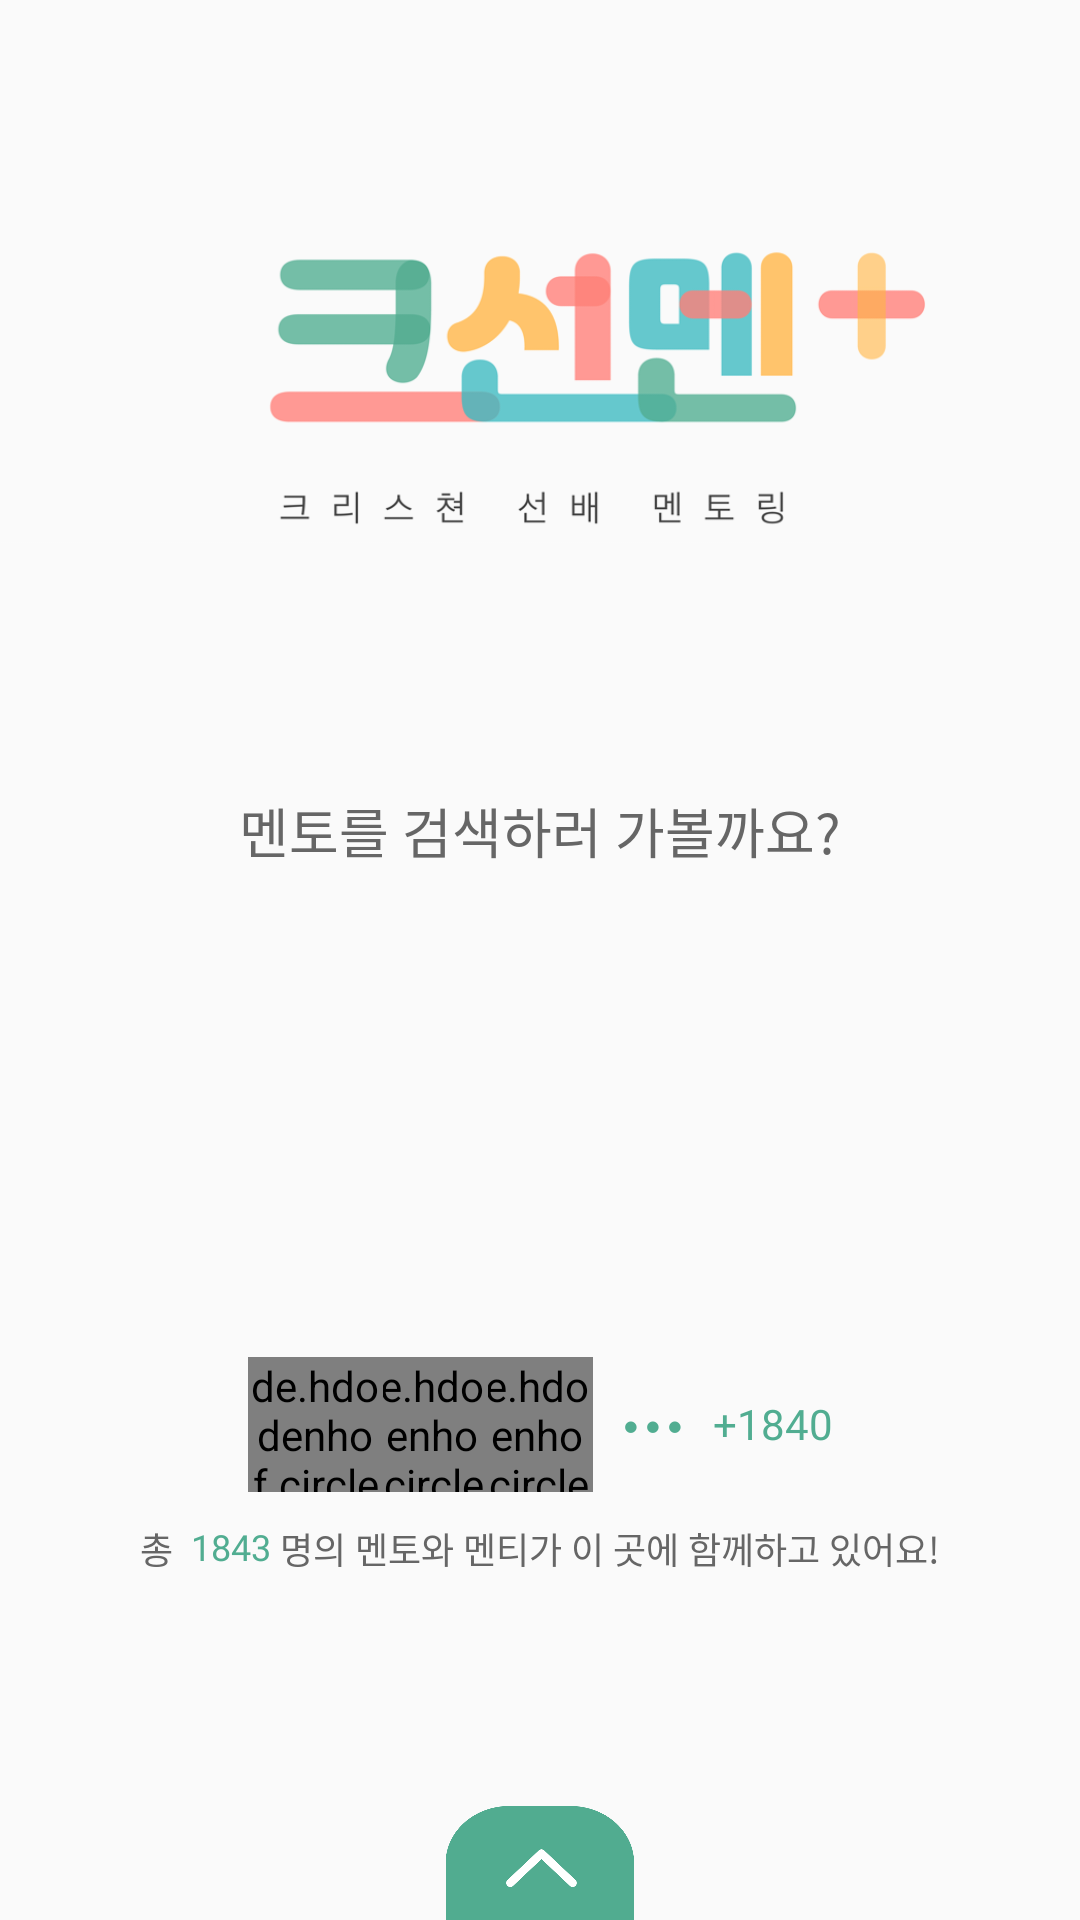

Android layout source for this screen:
<!-- AndroidManifest.xml: application theme AppTheme -->
<!-- res/layout/fragment_mainpage.xml -->
<?xml version="1.0" encoding="utf-8"?>
<androidx.constraintlayout.widget.ConstraintLayout xmlns:android="http://schemas.android.com/apk/res/android"
    xmlns:app="http://schemas.android.com/apk/res-auto"
    xmlns:tools="http://schemas.android.com/tools"
    android:layout_width="match_parent"
    android:layout_height="match_parent"
    tools:context=".mainpage_fragment.MainpageFragment">

    <ImageView
        android:layout_width="410dp"
        android:layout_height="100dp"
        android:src="@drawable/main_logo_temp"
        app:layout_constraintStart_toStartOf="parent"
        app:layout_constraintEnd_toEndOf="parent"
        app:layout_constraintTop_toTopOf="parent"
        app:layout_constraintBottom_toBottomOf="parent"
        app:layout_constraintVertical_bias="0.15"
        />

    <androidx.appcompat.widget.AppCompatTextView
        android:id="@+id/appCompatTextView3"
        android:layout_width="wrap_content"
        android:layout_height="wrap_content"
        android:fontFamily="@font/applesdgothicneob"
        android:text="멘토를 검색하러 가볼까요?"
        android:textColor="@color/blackTitle"
        android:textSize="18sp"
        app:layout_constraintBottom_toTopOf="@id/find_mentor_btn"
        android:layout_marginBottom="18dp"
        app:layout_constraintEnd_toEndOf="parent"
        app:layout_constraintStart_toStartOf="parent" />

    <Button
        android:id="@+id/find_mentor_btn"
        style="?android:attr/borderlessButtonStyle"
        android:layout_width="256dp"
        android:layout_height="48dp"
        android:background="@drawable/selector_main_find_mentor_btn"
        android:scaleType="fitCenter"
        app:layout_constraintBottom_toBottomOf="parent"
        app:layout_constraintEnd_toEndOf="parent"
        app:layout_constraintStart_toStartOf="parent"
        app:layout_constraintTop_toTopOf="parent"
        app:layout_constraintVertical_bias="0.52" />

    <com.google.android.material.circularreveal.CircularRevealFrameLayout
        android:id="@+id/faces"
        android:layout_width="wrap_content"
        android:layout_height="wrap_content"
        android:orientation="horizontal"
        app:layout_constraintStart_toStartOf="parent"
        app:layout_constraintEnd_toStartOf="@id/dotdotdot"
        app:layout_constraintTop_toTopOf="parent"
        app:layout_constraintBottom_toBottomOf="parent"
        app:layout_constraintVertical_bias="0.76"
        app:layout_constraintHorizontal_chainStyle="packed"
        >
        <de.hdodenhof.circleimageview.CircleImageView
            android:id="@+id/face3"
            android:layout_width="45dp"
            android:layout_height="45dp"
            android:foregroundGravity="center"
            android:src="@drawable/prof_sample"
            app:civ_border_color="@color/CSMYellow"
            app:civ_border_width="0dp"
            android:layout_marginStart="70dp"
            />
        <de.hdodenhof.circleimageview.CircleImageView
            android:id="@+id/face2"
            android:layout_width="45dp"
            android:layout_height="45dp"
            android:foregroundGravity="center"
            android:src="@drawable/prof_sample"
            app:civ_border_color="@color/CSMYellow"
            app:civ_border_width="0dp"
            android:layout_marginStart="35dp"
            />
        <de.hdodenhof.circleimageview.CircleImageView
            android:id="@+id/face1"
            android:layout_width="45dp"
            android:layout_height="45dp"
            android:foregroundGravity="center"
            android:src="@drawable/prof_sample"
            app:civ_border_color="@color/CSMYellow"
            app:civ_border_width="0dp"
            />
    </com.google.android.material.circularreveal.CircularRevealFrameLayout>

    <androidx.appcompat.widget.AppCompatTextView
        android:id="@+id/dotdotdot"
        android:layout_width="wrap_content"
        android:layout_height="wrap_content"
        android:fontFamily="@font/applesdgothicneob"
        android:text="     ● ● ●     "
        android:textColor="@color/CSMGreen"
        android:textSize="8.5sp"
        app:layout_constraintBottom_toBottomOf="@id/faces"
        app:layout_constraintEnd_toStartOf="@id/N_of_mentor_1"
        app:layout_constraintStart_toEndOf="@id/faces"
        app:layout_constraintTop_toTopOf="@id/faces"
        />

    <androidx.appcompat.widget.AppCompatTextView
        android:id="@+id/N_of_mentor_1"
        android:layout_width="wrap_content"
        android:layout_height="wrap_content"
        android:fontFamily="@font/applesdgothicneob"
        android:text="+1840"
        android:textColor="@color/CSMGreen"
        android:textSize="14sp"
        app:layout_constraintBottom_toBottomOf="@id/faces"
        app:layout_constraintEnd_toEndOf="parent"
        app:layout_constraintStart_toEndOf="@id/dotdotdot"
        app:layout_constraintTop_toTopOf="@id/faces"
        android:layout_marginBottom="1dp"
        />

    <androidx.appcompat.widget.AppCompatTextView
        android:id="@+id/appCompatTextView"
        android:layout_width="wrap_content"
        android:layout_height="wrap_content"
        android:fontFamily="@font/applesdgothicneom"
        android:text="총  "
        android:textColor="@color/blackTitle"
        android:textSize="12sp"
        app:layout_constraintEnd_toStartOf="@id/N_of_mentor_2"
        app:layout_constraintHorizontal_chainStyle="packed"
        app:layout_constraintStart_toStartOf="parent"
        app:layout_constraintTop_toBottomOf="@id/faces"
        android:layout_marginTop="10dp"/>


    <androidx.appcompat.widget.AppCompatTextView
        android:id="@+id/N_of_mentor_2"
        android:layout_width="wrap_content"
        android:layout_height="wrap_content"
        android:fontFamily="@font/applesdgothicneob"
        android:text="1843"
        android:textColor="@color/CSMGreen"
        android:textSize="12sp"
        app:layout_constraintEnd_toStartOf="@id/appCompatTextView2"

        app:layout_constraintStart_toEndOf="@+id/appCompatTextView"
        app:layout_constraintTop_toTopOf="@id/appCompatTextView"
        app:layout_constraintVertical_bias="0" />

    <androidx.appcompat.widget.AppCompatTextView
        android:id="@+id/appCompatTextView2"
        android:layout_width="wrap_content"
        android:layout_height="wrap_content"
        android:fontFamily="@font/applesdgothicneom"
        android:text=" 명의 멘토와 멘티가 이 곳에 함께하고 있어요!"
        android:textColor="@color/blackTitle"
        android:textSize="12sp"
        app:layout_constraintEnd_toEndOf="parent"
        app:layout_constraintStart_toEndOf="@+id/N_of_mentor_2"
        app:layout_constraintTop_toTopOf="@id/appCompatTextView"
        app:layout_constraintVertical_bias="0" />

    <SlidingDrawer
        android:id="@+id/slidingDrawer"
        android:layout_width="match_parent"
        android:layout_height="460dp"
        android:allowSingleTap="true"
        android:animateOnClick="true"
        android:bottomOffset="0dp"
        android:content="@id/drawer_content"
        android:handle="@id/drawer_handle"
        android:orientation="vertical"
        app:layout_constraintBottom_toBottomOf="parent"
        tools:layout_editor_absoluteX="0dp">

        <ImageView
            android:id="@+id/drawer_handle"
            android:layout_width="64dp"
            android:layout_height="38dp"
            android:src="@drawable/main_drawer_handle" />

        <ImageView
            android:id="@+id/drawer_content"
            android:layout_width="410dp"
            android:layout_height="460dp"
            android:src="@drawable/main_drawer_content" />
    </SlidingDrawer>


</androidx.constraintlayout.widget.ConstraintLayout>
<!-- resources referenced by this layout -->
<resources>
  <color name="CSMGreen">#51aD91</color>
  <color name="CSMYellow">#FFB549</color>
  <color name="blackTitle">#666666</color>
  <!-- drawable main_drawer_content: png bitmap (drawable, 223273 bytes) -->
  <!-- drawable main_drawer_handle: png bitmap (drawable, 8734 bytes) -->
  <!-- drawable main_logo_temp: png bitmap (drawable, 25923 bytes) -->
  <!-- drawable prof_sample: jpg bitmap (drawable, 455521 bytes) -->
  <!-- drawable selector_main_find_mentor_btn (drawable) -->
  <?xml version="1.0" encoding="utf-8"?>
  <selector xmlns:android="http://schemas.android.com/apk/res/android">
      
      <item android:state_pressed="true" android:drawable="@drawable/main_find_mentor_pressed" />
      <item android:state_selected="true" android:drawable="@drawable/main_find_mentor_pressed" />
      
      <item android:state_pressed="false" android:drawable="@drawable/main_find_mentor" />
      <item android:state_selected="false" android:drawable="@drawable/main_find_mentor" />
  </selector>
  <style name="AppTheme" parent="Theme.AppCompat.Light.NoActionBar">
          
          <item name="colorPrimary">@color/colorPrimary</item>
          <item name="colorPrimaryDark">@color/colorPrimaryDark</item>
          <item name="colorAccent">@color/colorAccent</item>
          
          <item name="android:datePickerStyle">@style/MyDatePicker</item>
  
      </style>
  <!-- drawable main_find_mentor: png bitmap (drawable-v24, 58162 bytes) -->
  <color name="colorPrimary">#51aD91</color>
  <color name="colorPrimaryDark">#51aD91</color>
  <color name="colorAccent">#51aD91</color>
  <style name="MyDatePicker" parent="android:Widget.Material.Light.DatePicker">
          <item name="android:datePickerMode">spinner</item>
          <item name="android:fontFamily">@font/applesdgothicneom</item>
      </style>
</resources>
